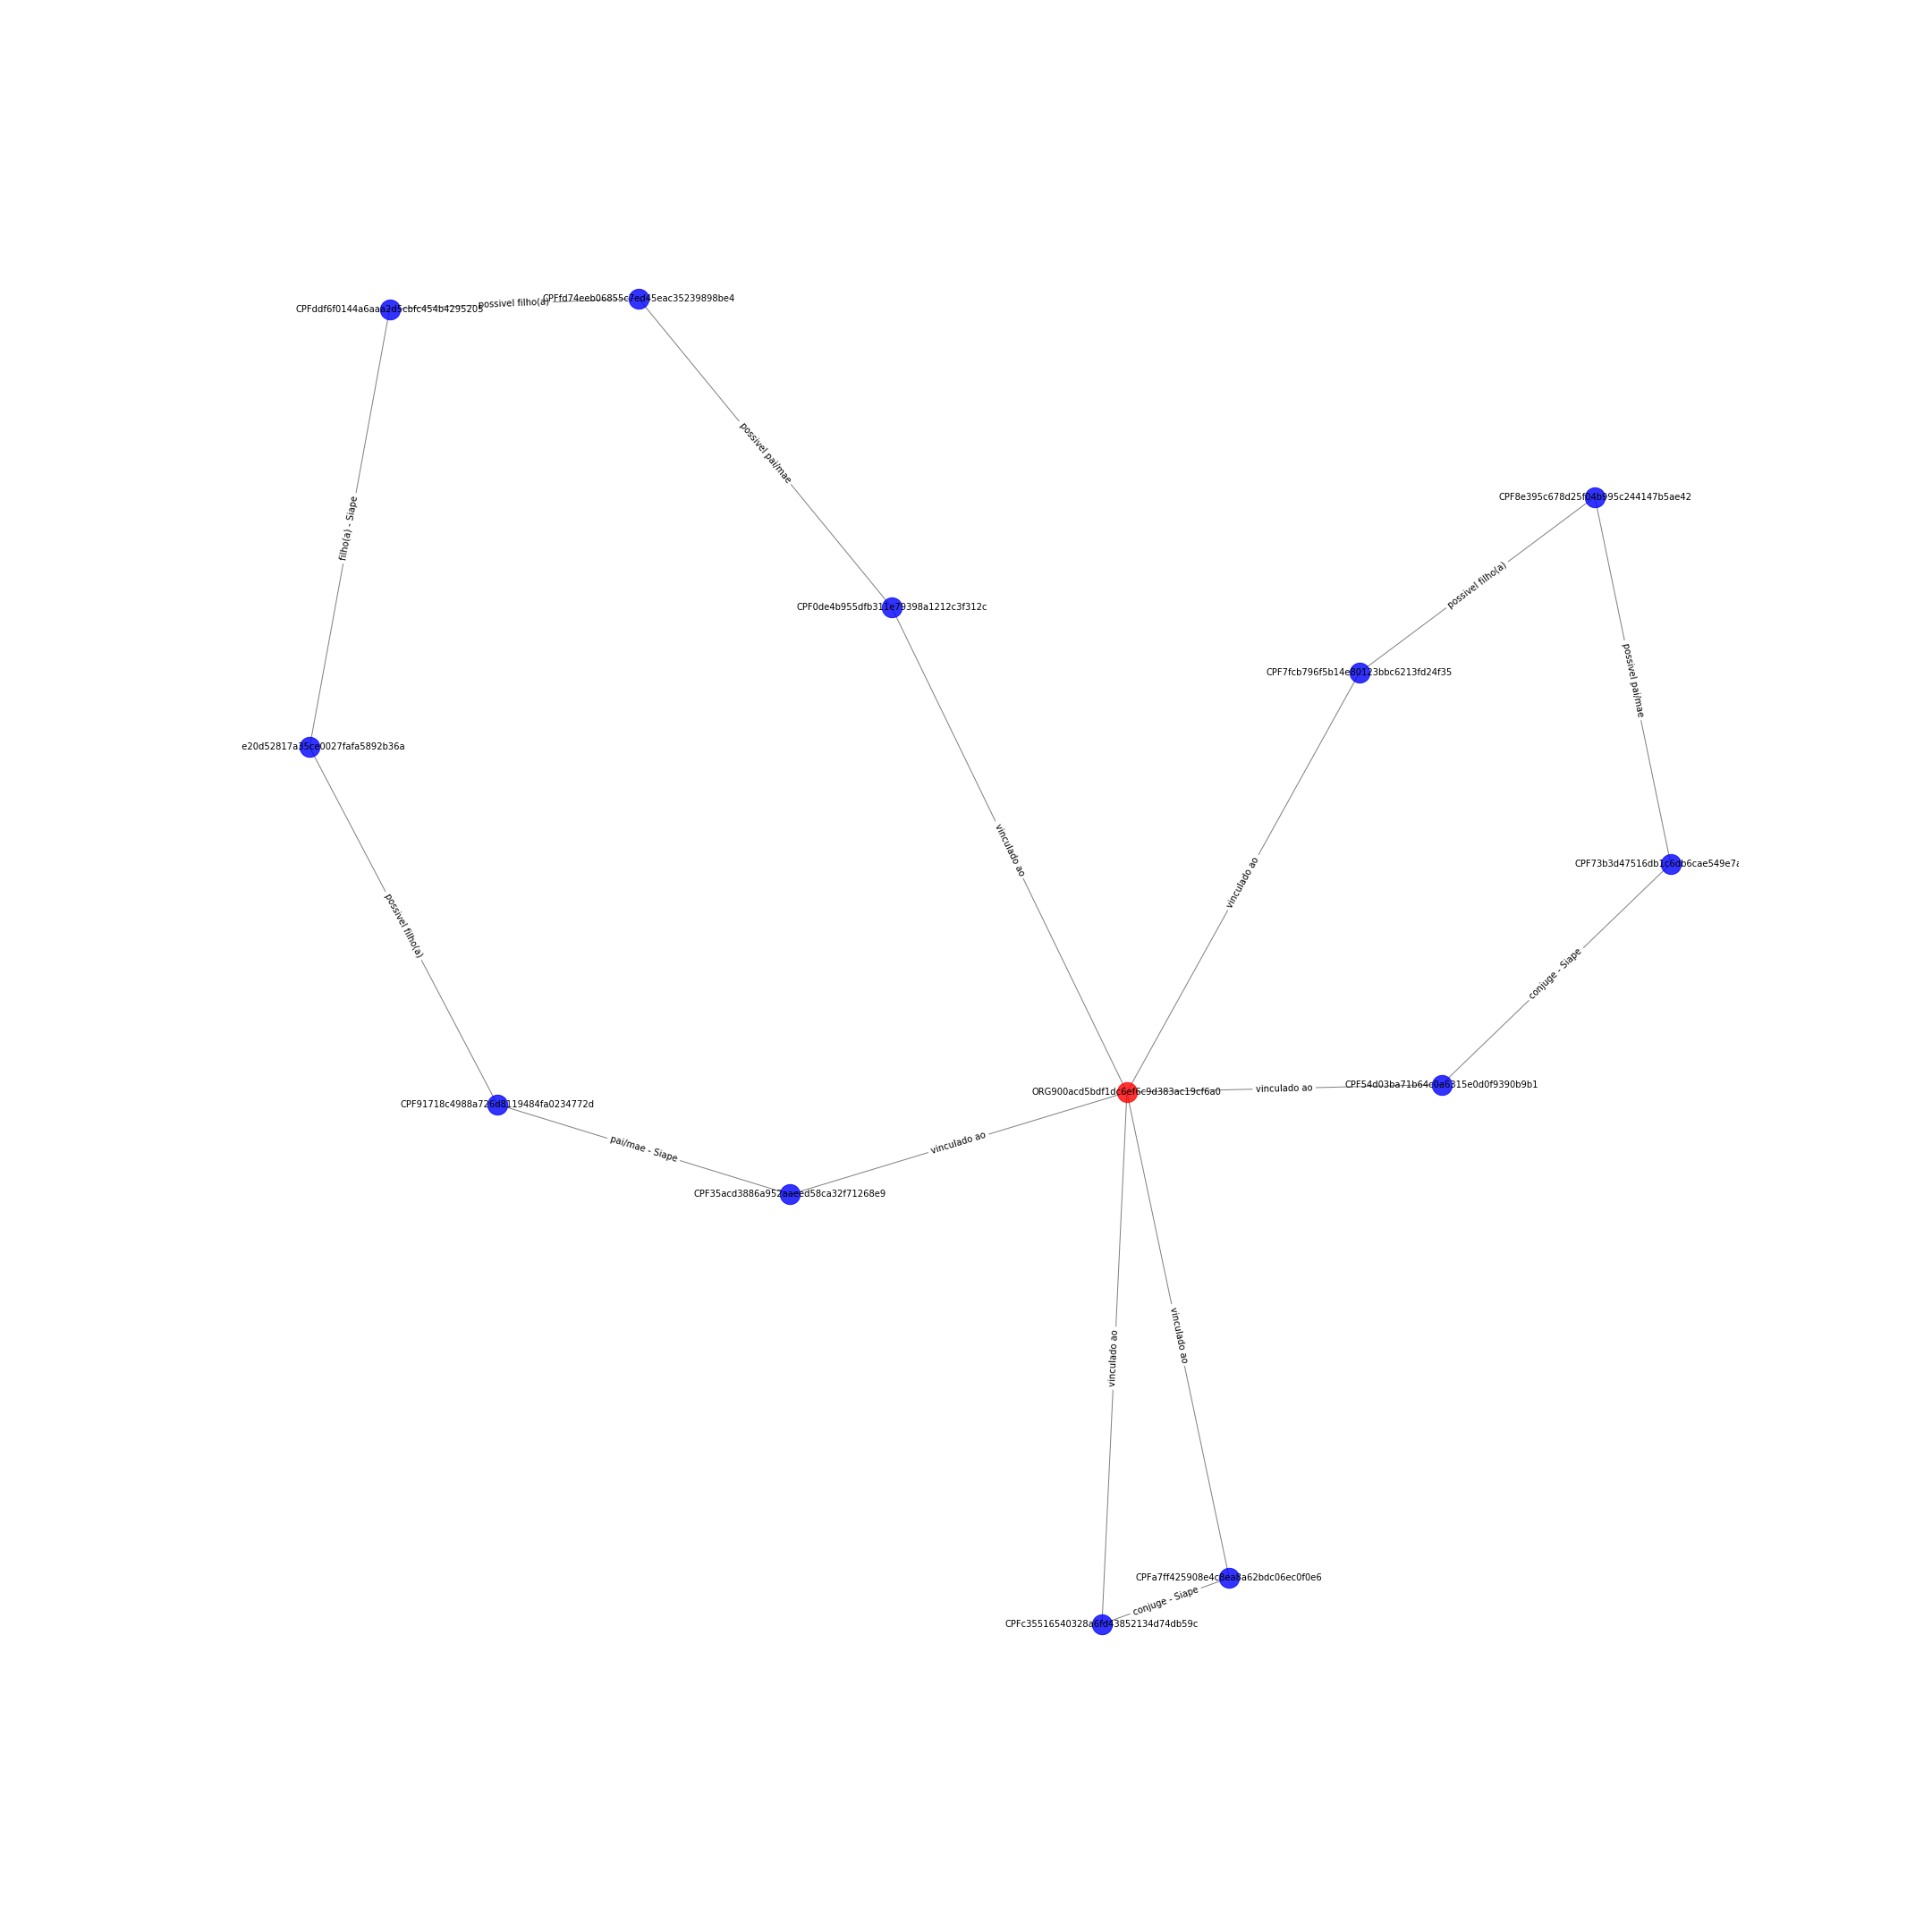

The data file committed next to this chart (first rows):
CPF54d03ba71b64c0a6315e0d0f9390b9b1; CPF73b3d47516db1c6db6cae549e7ac2fac; {'etiqueta': 'conjuge - Siape'}
CPF54d03ba71b64c0a6315e0d0f9390b9b1; ORG900acd5bdf1dc6ef6c9d383ac19cf6a0; {'etiqueta': 'vinculado ao'}
CPFddf6f0144a6aaa2d5cbfc454b4295205; CPF28e20d52817a35ce0027fafa5892b36a; {'etiqueta': 'filho(a) - Siape'}
CPFddf6f0144a6aaa2d5cbfc454b4295205; CPFfd74eeb06855c7ed45eac35239898be4; {'etiqueta': 'possivel filho(a)'}
CPF8e395c678d25f04b995c244147b5ae42; CPF7fcb796f5b14e80123bbc6213fd24f35; {'etiqueta': 'possivel filho(a)'}
CPF8e395c678d25f04b995c244147b5ae42; CPF73b3d47516db1c6db6cae549e7ac2fac; {'etiqueta': 'possivel pai/mae'}
CPF35acd3886a952aaeed58ca32f71268e9; CPF91718c4988a726d8119484fa0234772d; {'etiqueta': 'pai/mae - Siape'}
CPF35acd3886a952aaeed58ca32f71268e9; ORG900acd5bdf1dc6ef6c9d383ac19cf6a0; {'etiqueta': 'vinculado ao'}
CPFc35516540328a6fd43852134d74db59c; CPFa7ff425908e4c8ea8a62bdc06ec0f0e6; {'etiqueta': 'conjuge - Siape'}
CPFc35516540328a6fd43852134d74db59c; ORG900acd5bdf1dc6ef6c9d383ac19cf6a0; {'etiqueta': 'vinculado ao'}
CPFa7ff425908e4c8ea8a62bdc06ec0f0e6; ORG900acd5bdf1dc6ef6c9d383ac19cf6a0; {'etiqueta': 'vinculado ao'}
CPFfd74eeb06855c7ed45eac35239898be4; CPF0de4b955dfb311e79398a1212c3f312c; {'etiqueta': 'possivel pai/mae'}
ORG900acd5bdf1dc6ef6c9d383ac19cf6a0; CPF7fcb796f5b14e80123bbc6213fd24f35; {'etiqueta': 'vinculado ao'}
ORG900acd5bdf1dc6ef6c9d383ac19cf6a0; CPF0de4b955dfb311e79398a1212c3f312c; {'etiqueta': 'vinculado ao'}
CPF28e20d52817a35ce0027fafa5892b36a; CPF91718c4988a726d8119484fa0234772d; {'etiqueta': 'possivel filho(a)'}
